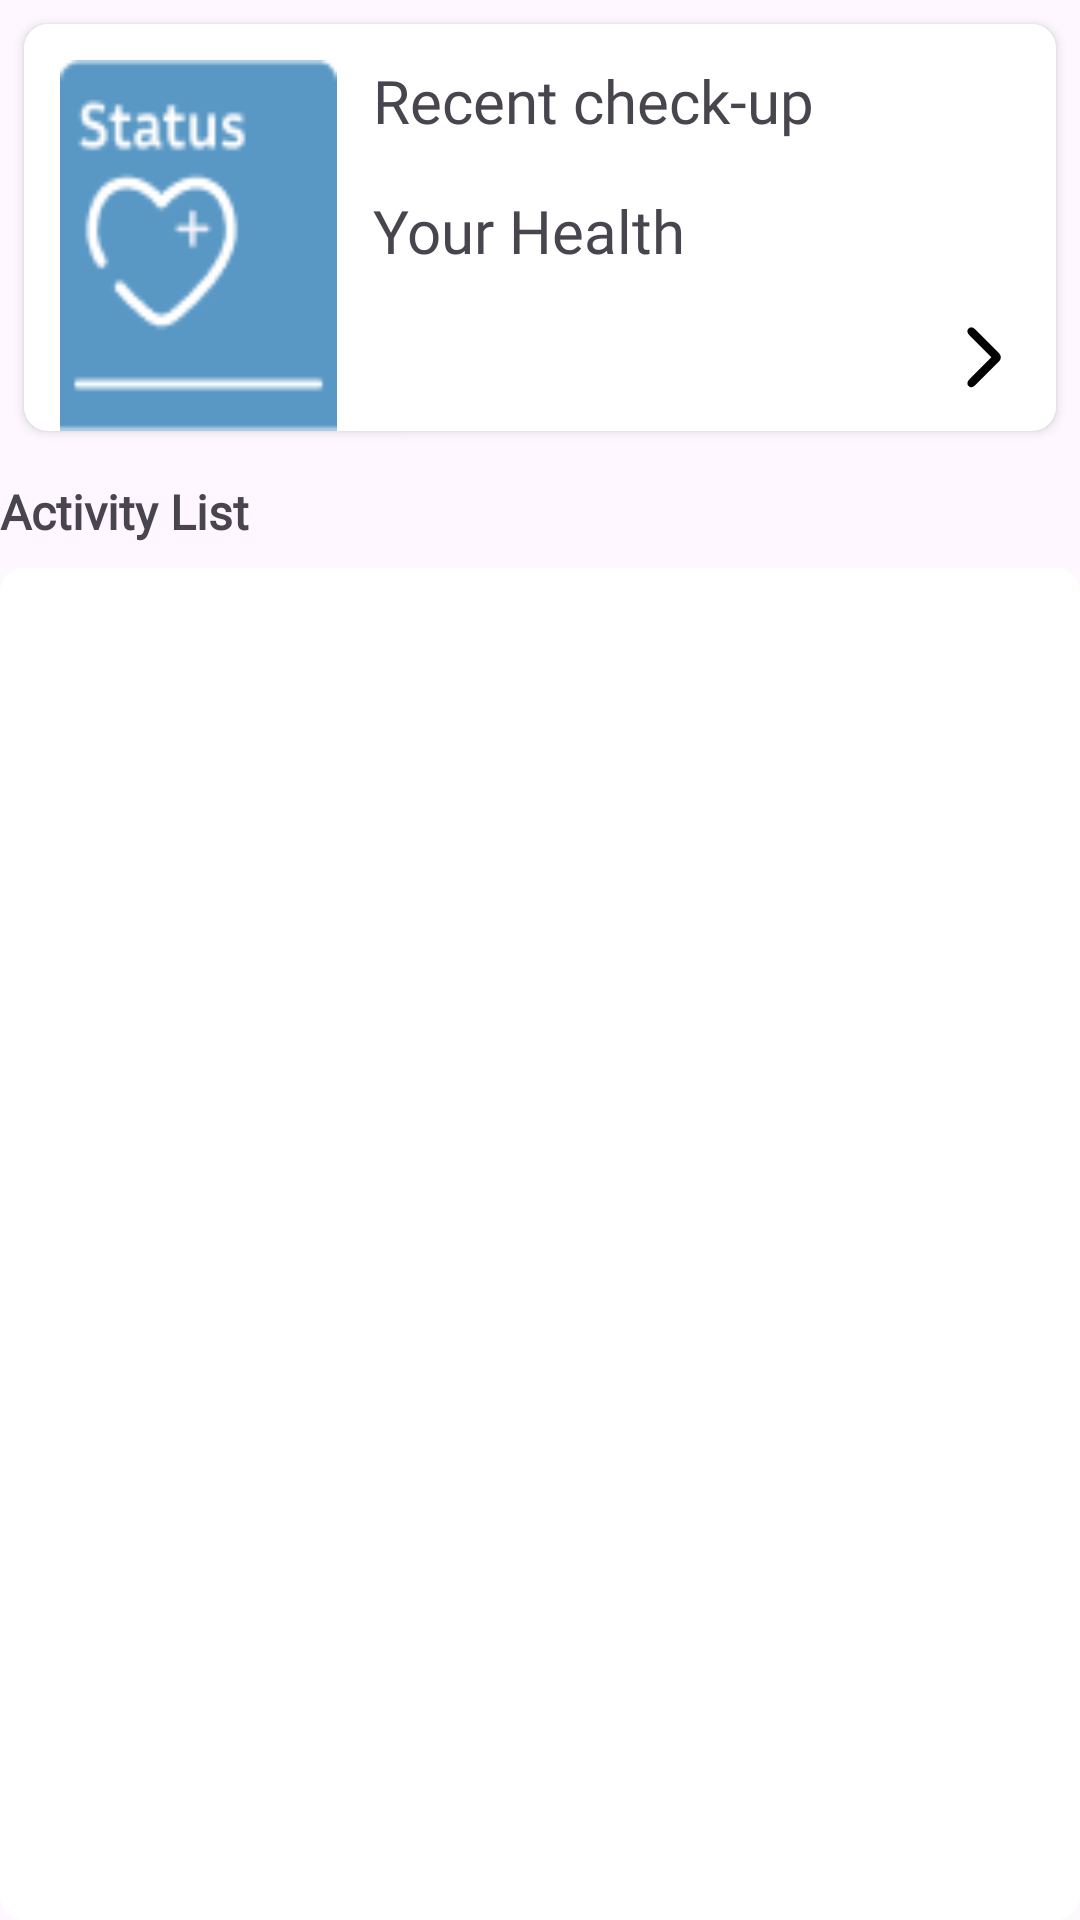

Android layout source for this screen:
<!-- AndroidManifest.xml: application theme Base.Theme.AIApplication -->
<!-- res/layout/fragment_home.xml -->
<?xml version="1.0" encoding="utf-8"?>
<androidx.constraintlayout.widget.ConstraintLayout xmlns:android="http://schemas.android.com/apk/res/android"
    xmlns:app="http://schemas.android.com/apk/res-auto"
    xmlns:tools="http://schemas.android.com/tools"
    android:layout_width="match_parent"
    android:layout_height="match_parent"
    tools:context=".ui.fragment.HomeFragment">

    <androidx.appcompat.widget.LinearLayoutCompat
        android:id="@+id/container_recent_activity"
        android:layout_width="match_parent"
        android:layout_height="wrap_content"
        android:layout_margin="8dp"
        android:background="@drawable/rounded_frame_bkg"
        android:elevation="2dp"
        android:orientation="horizontal"
        android:outlineSpotShadowColor="@color/cardview_dark_background"
        android:paddingStart="12dp"
        android:paddingTop="12dp"
        android:paddingEnd="12dp"
        app:layout_constraintEnd_toEndOf="parent"
        app:layout_constraintStart_toStartOf="parent"
        app:layout_constraintTop_toTopOf="parent">

        <androidx.constraintlayout.widget.ConstraintLayout
            android:id="@+id/layout_recent_activity"
            android:layout_width="0dp"
            android:layout_height="match_parent"
            android:layout_weight="0.3"
            android:background="@drawable/card_status"
            android:padding="8dp">

        </androidx.constraintlayout.widget.ConstraintLayout>

        <androidx.appcompat.widget.LinearLayoutCompat
            android:layout_width="0dp"
            android:layout_height="wrap_content"
            android:layout_marginStart="12dp"
            android:layout_marginBottom="12dp"
            android:layout_weight="0.7"
            android:orientation="vertical">

            <androidx.appcompat.widget.AppCompatTextView
                android:layout_width="match_parent"
                android:layout_height="wrap_content"
                android:fontFamily="@font/font_kanit"
                android:text="Recent check-up"
                android:textSize="20sp" />

            <androidx.appcompat.widget.AppCompatTextView
                android:id="@+id/tv_time_taken"
                android:layout_width="match_parent"
                android:layout_height="wrap_content"
                android:fontFamily="@font/font_kanit"
                tools:text="23 Jan 2023 08:08 AM"
                android:textSize="12sp" />

            <androidx.appcompat.widget.AppCompatTextView
                android:layout_width="match_parent"
                android:layout_height="wrap_content"
                android:fontFamily="@font/font_kanit"
                android:text="Your Health"
                android:textSize="20sp" />

            <androidx.appcompat.widget.AppCompatTextView
                android:id="@+id/tv_status"
                android:layout_width="match_parent"
                android:layout_height="wrap_content"
                android:fontFamily="@font/font_kanit"
                android:textSize="12sp"
                tools:text="Good" />

            <androidx.appcompat.widget.AppCompatImageView
                android:id="@+id/iv_to_result"
                android:layout_width="wrap_content"
                android:layout_height="wrap_content"
                android:layout_gravity="end"
                android:src="@drawable/ic_arrow_next" />

        </androidx.appcompat.widget.LinearLayoutCompat>

    </androidx.appcompat.widget.LinearLayoutCompat>

    <androidx.appcompat.widget.AppCompatTextView
        android:id="@+id/tv_title_activity_list"
        android:layout_width="match_parent"
        android:layout_height="wrap_content"
        android:layout_marginTop="16dp"
        android:fontFamily="@font/font_inria_sans"
        android:text="Activity List"
        android:textSize="16sp"
        android:textStyle="bold"
        app:layout_constraintEnd_toEndOf="parent"
        app:layout_constraintStart_toStartOf="parent"
        app:layout_constraintTop_toBottomOf="@id/container_recent_activity" />

    <androidx.constraintlayout.utils.widget.ImageFilterView
        android:id="@+id/container_activity_list"
        android:layout_width="match_parent"
        android:layout_height="0dp"
        android:layout_marginTop="8dp"
        android:background="@drawable/rounded_frame_bkg"
        app:layout_constraintBottom_toBottomOf="parent"
        app:layout_constraintEnd_toEndOf="parent"
        app:layout_constraintStart_toStartOf="parent"
        app:layout_constraintTop_toBottomOf="@id/tv_title_activity_list" />

    <androidx.recyclerview.widget.RecyclerView
        android:id="@+id/rv_result_prediction"
        android:layout_width="0dp"
        android:layout_height="0dp"
        android:layout_marginTop="8dp"
        android:background="@drawable/rounded_frame_bkg"
        android:paddingTop="4dp"
        android:paddingBottom="4dp"
        app:layout_constraintBottom_toBottomOf="parent"
        app:layout_constraintEnd_toEndOf="parent"
        app:layout_constraintStart_toStartOf="parent"
        app:layout_constraintTop_toBottomOf="@id/tv_title_activity_list"
        tools:listitem="@layout/result_item"
        tools:visibility="visible" />

    <androidx.appcompat.widget.AppCompatTextView
        android:id="@+id/tv_empty_message"
        android:layout_width="match_parent"
        android:layout_height="wrap_content"
        android:fontFamily="@font/font_kanit"
        android:text="Nothing to see here"
        android:textAlignment="center"
        android:textStyle="bold"
        android:visibility="invisible"
        app:layout_constraintBottom_toBottomOf="@id/container_activity_list"
        app:layout_constraintEnd_toEndOf="@id/container_activity_list"
        app:layout_constraintStart_toStartOf="@id/container_activity_list"
        app:layout_constraintTop_toTopOf="@id/container_activity_list" />

</androidx.constraintlayout.widget.ConstraintLayout>
<!-- res/layout/result_item.xml (included above) -->
<?xml version="1.0" encoding="utf-8"?>
<androidx.cardview.widget.CardView xmlns:android="http://schemas.android.com/apk/res/android"
    xmlns:app="http://schemas.android.com/apk/res-auto"
    xmlns:tools="http://schemas.android.com/tools"
    android:layout_width="match_parent"
    android:layout_height="wrap_content"
    android:layout_marginTop="4dp"
    android:layout_marginBottom="4dp"
    android:layout_marginStart="8dp"
    android:layout_marginEnd="8dp"
    app:cardCornerRadius="6dp"
    app:cardElevation="2dp">

    <androidx.constraintlayout.widget.ConstraintLayout
        android:layout_width="match_parent"
        android:layout_height="wrap_content"
        android:layout_centerVertical="true"
        android:layout_toStartOf="@+id/layout_meta">

        <TextView
            android:id="@+id/item_tv_title"
            android:layout_width="0dp"
            android:layout_height="wrap_content"
            android:layout_gravity="center_vertical"
            android:layout_marginStart="8dp"
            android:layout_marginEnd="8dp"
            android:layout_marginTop="8dp"
            android:text="Hasil Pemeriksaan"
            android:textAppearance="@style/TextAppearance.MaterialComponents.Subtitle1"
            android:textStyle="bold"
            app:layout_constraintEnd_toEndOf="parent"
            app:layout_constraintStart_toStartOf="parent"
            app:layout_constraintTop_toTopOf="parent" />

        <TextView
            android:id="@+id/item_tv_index"
            android:layout_width="wrap_content"
            android:layout_height="wrap_content"
            android:layout_gravity="fill_vertical"
            android:layout_marginBottom="8dp"
            android:textAppearance="@style/TextAppearance.MaterialComponents.Subtitle2"
            app:layout_constraintBottom_toBottomOf="parent"
            app:layout_constraintStart_toStartOf="@+id/item_tv_title"
            app:layout_constraintTop_toBottomOf="@+id/item_tv_title"
            tools:text="Ke-1" />
    </androidx.constraintlayout.widget.ConstraintLayout>

</androidx.cardview.widget.CardView>
<!-- resources referenced by this layout -->
<resources>
  <!-- drawable card_status: png bitmap (drawable, 2331 bytes) -->
  <!-- drawable ic_arrow_next (drawable) -->
  <?xml version="1.0" encoding="utf-8"?>
  <vector xmlns:android="http://schemas.android.com/apk/res/android"
      android:width="25dp"
      android:height="25dp"
      android:viewportWidth="25"
      android:viewportHeight="25">
      <path
          android:fillColor="#FF000000"
          android:pathData="M8.21 19.7l7.28-7.28-7.28-7.28C7.48 4.4 7.12 3.58 7.86 2.84c0.73-0.73 1.56-0.37 2.29 0.36l7.9 7.9c0.74 0.74 0.74 1.92 0 2.65l-7.9 7.91c-0.73 0.74-1.56 1.09-2.3 0.36-0.7-0.74-0.37-1.58 0.36-2.32Z"/>
  </vector>
  <!-- drawable rounded_frame_bkg (drawable) -->
  <?xml version="1.0" encoding="utf-8"?>
  <shape xmlns:android="http://schemas.android.com/apk/res/android">
      <solid android:color="#FFFFFF" /> 
      <corners android:radius="8dp" /> 
      <padding
          android:left="0dp"
          android:top="0dp"
          android:right="0dp"
          android:bottom="0dp" />
  </shape>
  <style name="Base.Theme.AIApplication" parent="Theme.Material3.DayNight.NoActionBar">
          
          <item name="colorPrimary">@color/blue_200</item>
          <item name="colorPrimaryDark">@color/grey_200</item>
          <item name="colorAccent">@color/yellow_200</item>
          
      </style>
  <color name="blue_200">#FF044B7F</color>
  <color name="grey_200">#FFA2AAB0</color>
  <color name="yellow_200">#FFFFA061</color>
</resources>
